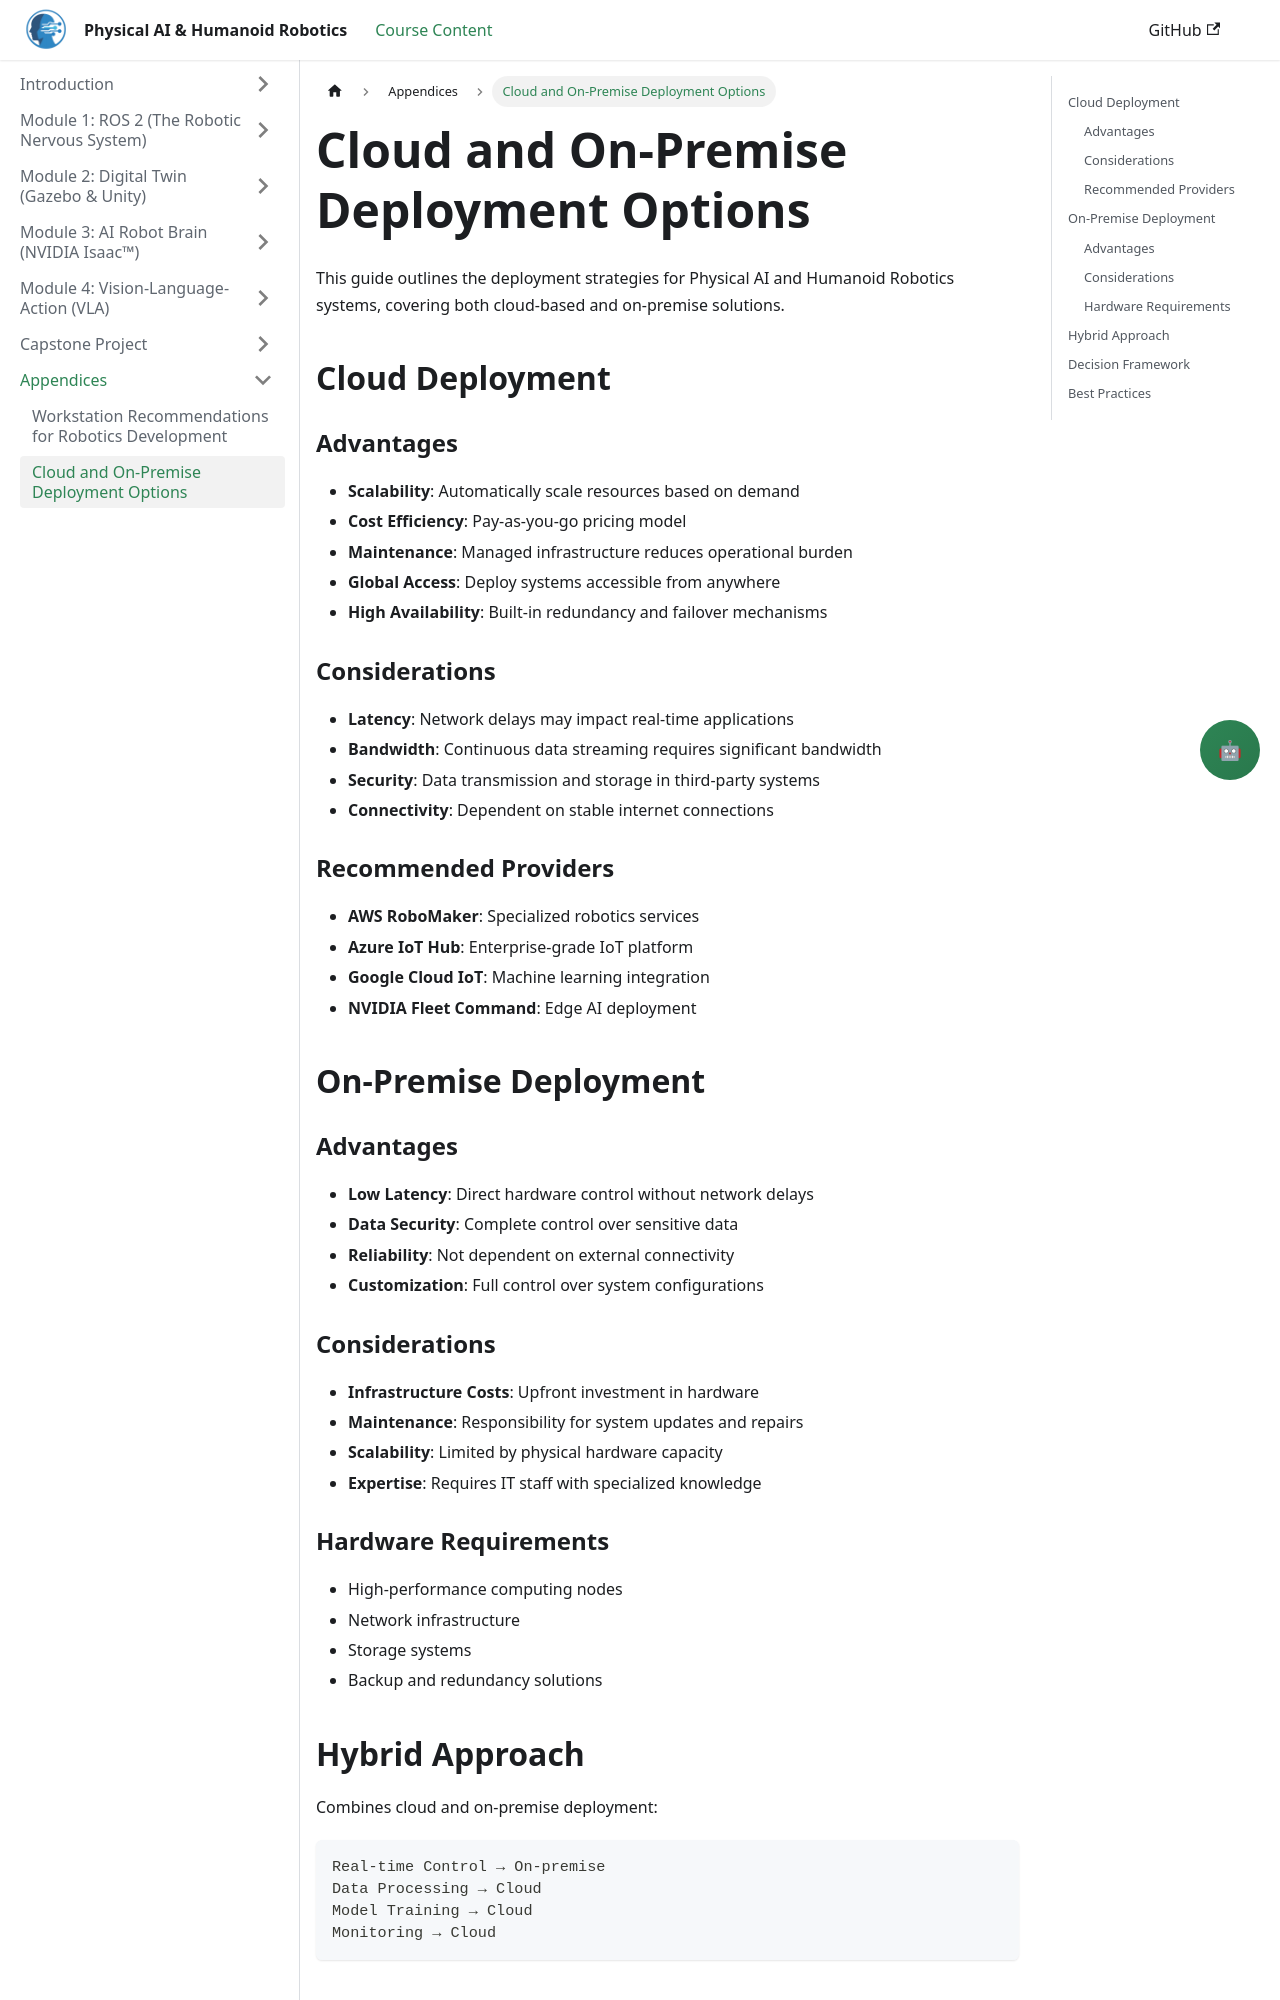

repository: Maryamhussan/Physical-AI-And-Humanoid-Robotics · page: docs/cloud-onprem-guide/cloud-options.html · generator: docusaurus

---
title: Cloud and On-Premise Deployment Options
sidebar_position: 1
---

# Cloud and On-Premise Deployment Options

This guide outlines the deployment strategies for Physical AI and Humanoid Robotics systems, covering both cloud-based and on-premise solutions.

## Cloud Deployment

### Advantages
- **Scalability**: Automatically scale resources based on demand
- **Cost Efficiency**: Pay-as-you-go pricing model
- **Maintenance**: Managed infrastructure reduces operational burden
- **Global Access**: Deploy systems accessible from anywhere
- **High Availability**: Built-in redundancy and failover mechanisms

### Considerations
- **Latency**: Network delays may impact real-time applications
- **Bandwidth**: Continuous data streaming requires significant bandwidth
- **Security**: Data transmission and storage in third-party systems
- **Connectivity**: Dependent on stable internet connections

### Recommended Providers
- **AWS RoboMaker**: Specialized robotics services
- **Azure IoT Hub**: Enterprise-grade IoT platform
- **Google Cloud IoT**: Machine learning integration
- **NVIDIA Fleet Command**: Edge AI deployment

## On-Premise Deployment

### Advantages
- **Low Latency**: Direct hardware control without network delays
- **Data Security**: Complete control over sensitive data
- **Reliability**: Not dependent on external connectivity
- **Customization**: Full control over system configurations

### Considerations
- **Infrastructure Costs**: Upfront investment in hardware
- **Maintenance**: Responsibility for system updates and repairs
- **Scalability**: Limited by physical hardware capacity
- **Expertise**: Requires IT staff with specialized knowledge
